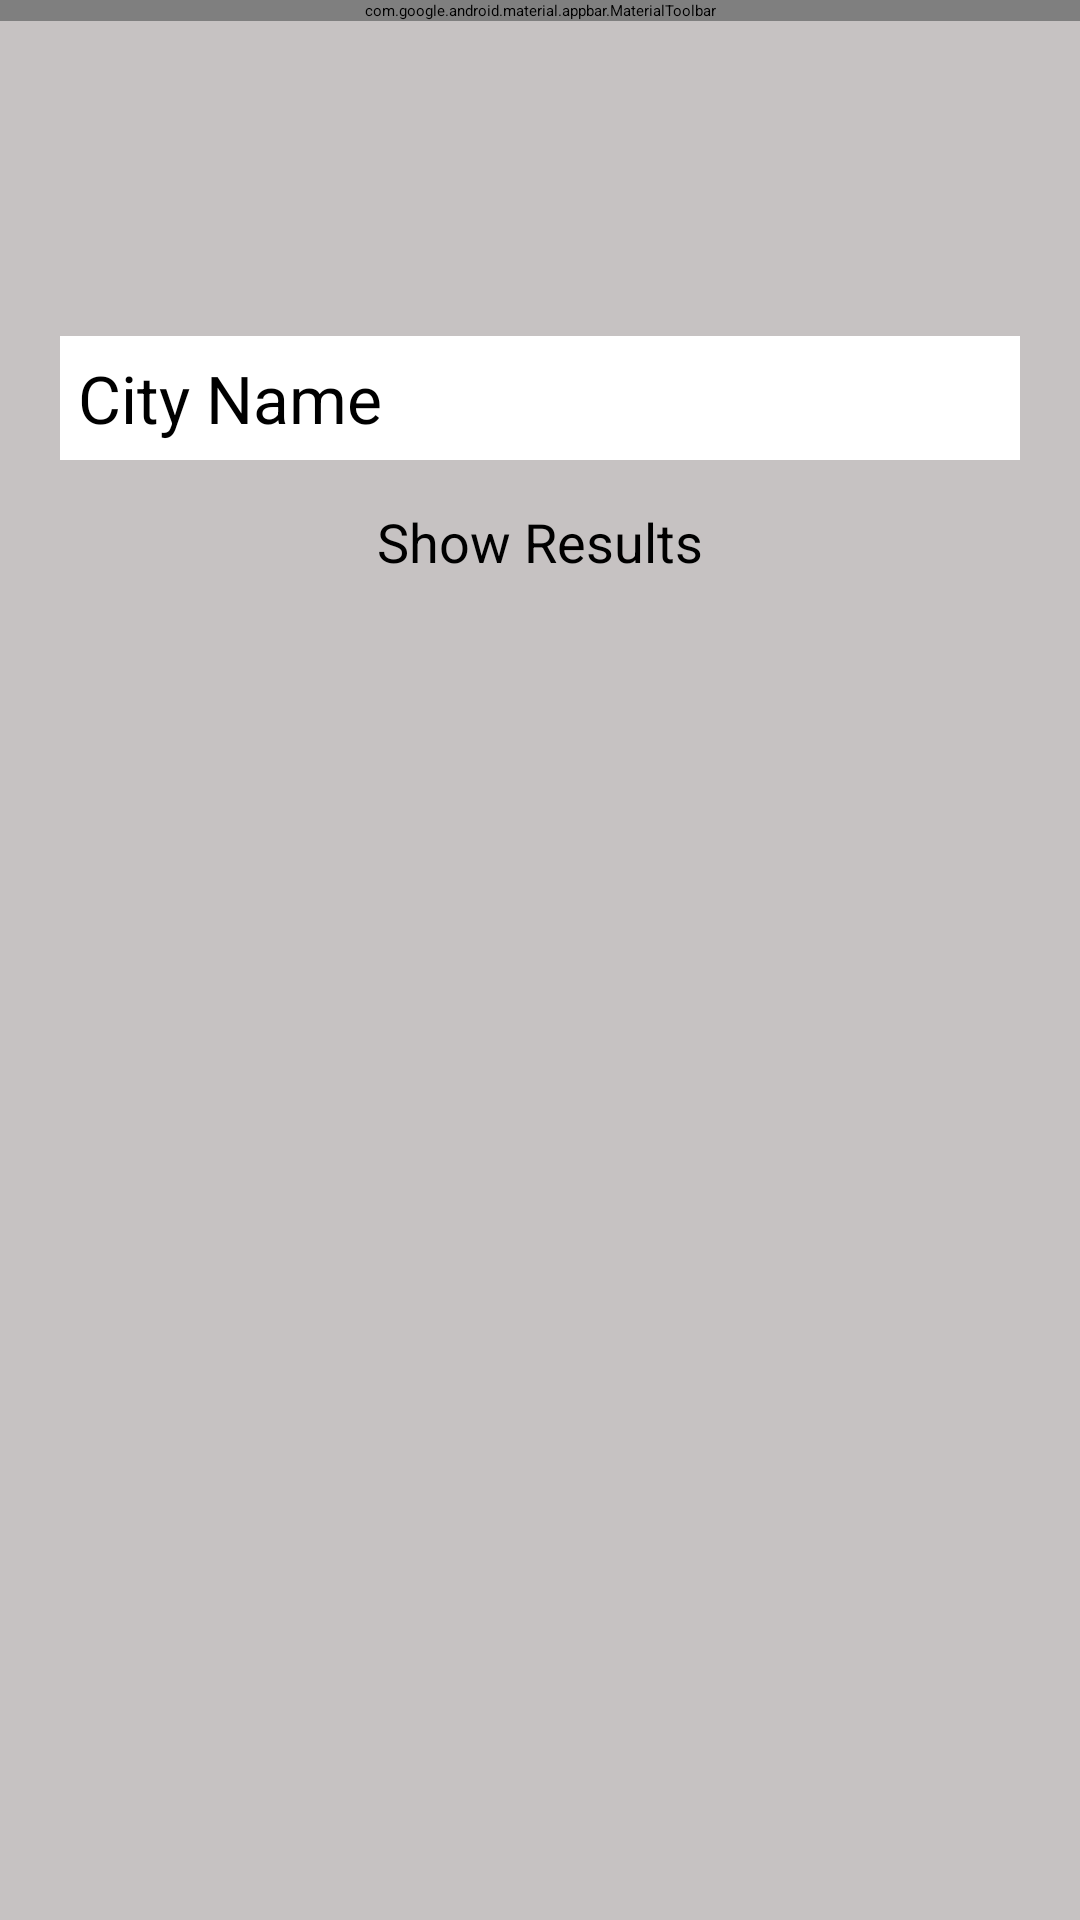

Here is an Android app screen rendered from its layout file. Give the layout XML and the strings, colors and styles it references.
<!-- AndroidManifest.xml: application theme Theme.WeatherApp -->
<!-- res/layout/activity_main.xml -->
<?xml version="1.0" encoding="utf-8"?>
<androidx.constraintlayout.widget.ConstraintLayout xmlns:android="http://schemas.android.com/apk/res/android"
    xmlns:app="http://schemas.android.com/apk/res-auto"
    xmlns:tools="http://schemas.android.com/tools"
    android:layout_width="match_parent"
    android:layout_height="match_parent"
    tools:context=".Activities.MainActivity"
    android:background="@color/background_grey"
    >

    <com.google.android.material.appbar.MaterialToolbar
        android:id="@+id/toolBar"
        android:layout_width="match_parent"
        android:layout_height="wrap_content"
        app:layout_constraintStart_toStartOf="parent"
        app:layout_constraintTop_toTopOf="parent"
        app:layout_constraintEnd_toEndOf="parent"
        android:background="@color/black_light"
        android:gravity="center_vertical"
        >
        <TextView
            android:layout_width="wrap_content"
            android:layout_height="wrap_content"
            app:layout_constraintTop_toTopOf="parent"
            app:layout_constraintStart_toStartOf="parent"
            android:text="Weather Today"
            android:textColor="@color/white"
            android:textSize="22sp"
            android:textStyle="bold"
            />
    </com.google.android.material.appbar.MaterialToolbar>

    <LinearLayout
        android:id="@+id/details_layout"
        android:layout_width="match_parent"
        android:layout_height="wrap_content"
        android:layout_marginStart="15dp"
        android:layout_marginTop="100dp"
        android:layout_marginEnd="15dp"
        android:orientation="vertical"
        app:layout_constraintEnd_toEndOf="parent"
        app:layout_constraintStart_toStartOf="parent"
        app:layout_constraintTop_toBottomOf="@id/toolBar">

        <EditText
            android:id="@+id/cityName"
            android:layout_width="match_parent"
            android:layout_height="wrap_content"
            android:background="@color/white"
            android:hint="City Name"
            android:textColor="@color/black"
            android:textColorHint="@color/black"
            android:textSize="22sp"
            android:padding="6dp"
            android:layout_margin="5dp"
            />
        <Button
            android:id="@+id/showResults"
            android:layout_width="wrap_content"
            android:layout_height="wrap_content"
            android:layout_gravity="center"
            android:text="Show Results"
            android:textColor="@color/black"
            android:textSize="18sp"
            android:layout_marginTop="10dp"
            android:backgroundTint="@color/blue_progress_bar"/>
        <TextView
            android:id="@+id/tempCen"
            android:layout_width="wrap_content"
            android:layout_height="wrap_content"
            android:text="Temperature in Centigrade:"
            android:padding="6dp"
            android:textSize="20sp"
            android:layout_margin="5dp"
            android:layout_marginTop="10dp"
            android:textColor="@color/black"
            android:visibility="gone"
            />
        <TextView
            android:id="@+id/tempFah"
            android:layout_width="wrap_content"
            android:layout_height="wrap_content"
            android:text="Temperature in Fahrenheit:"
            android:padding="6dp"
            android:textSize="20sp"
            android:layout_margin="5dp"
            android:textColor="@color/black"
            android:visibility="gone"
            />
        <TextView
            android:id="@+id/latitude"
            android:layout_width="wrap_content"
            android:layout_height="wrap_content"
            android:text="Latitude:"
            android:padding="6dp"
            android:textSize="20sp"
            android:layout_margin="5dp"
            android:textColor="@color/black"
            android:visibility="gone"
            />
        <TextView
            android:id="@+id/longitude"
            android:layout_width="wrap_content"
            android:layout_height="wrap_content"
            android:text="Longitude:"
            android:padding="6dp"
            android:textSize="20sp"
            android:layout_margin="5dp"
            android:textColor="@color/black"
            android:visibility="gone"
            />
    </LinearLayout>
    <ProgressBar
        android:id="@+id/progressBar"
        android:layout_width="wrap_content"
        android:layout_height="wrap_content"
        app:layout_constraintTop_toTopOf="parent"
        app:layout_constraintStart_toStartOf="parent"
        app:layout_constraintEnd_toEndOf="parent"
        app:layout_constraintBottom_toBottomOf="parent"
        android:visibility="gone"/>

</androidx.constraintlayout.widget.ConstraintLayout>
<!-- resources referenced by this layout -->
<resources>
  <color name="background_grey">#C6C2C2</color>
  <color name="black">#FF000000</color>
  <color name="black_light">#353935</color>
  <color name="white">#FFFFFFFF</color>
  <style name="Theme.WeatherApp" parent="Theme.MaterialComponents.DayNight.NoActionBar">
          
          <item name="colorPrimary">@color/black_light</item>
          <item name="colorPrimaryVariant">@color/purple_700</item>
          <item name="colorOnPrimary">@color/white</item>
          
          <item name="colorSecondary">@color/teal_200</item>
          <item name="colorSecondaryVariant">@color/teal_700</item>
          <item name="colorOnSecondary">@color/black</item>
          
          <item name="android:statusBarColor" tools:targetApi="l">?attr/colorPrimaryVariant</item>
          
      </style>
  <color name="purple_700">#FF3700B3</color>
  <color name="teal_200">#FF03DAC5</color>
  <color name="teal_700">#FF018786</color>
</resources>
